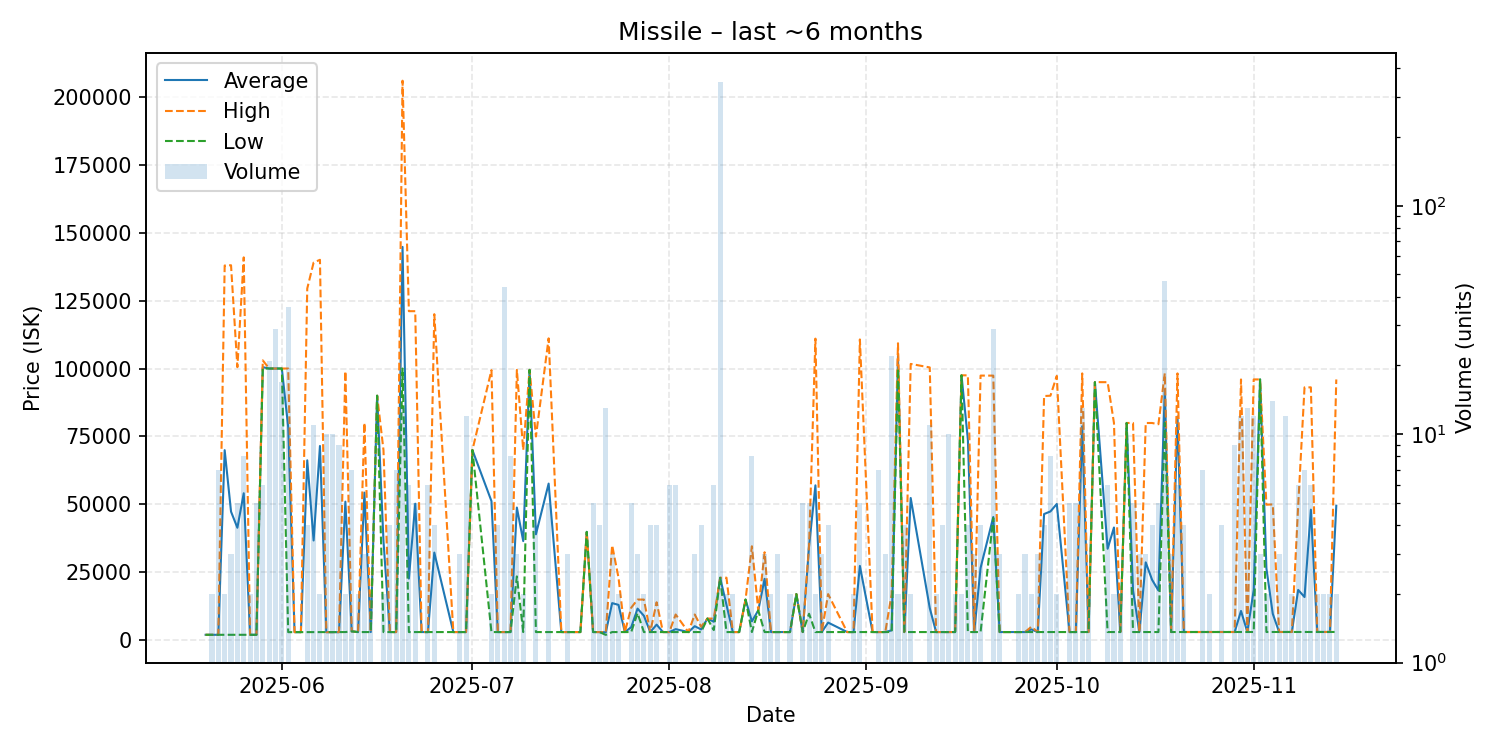

The table this chart was drawn from, first rows:
date, average, highest, lowest, order_count, volume
2025-05-20, 2026, 2026, 2026, 1, 1
2025-05-21, 2026, 2026, 2026, 1, 2
2025-05-22, 2026, 2026, 2026, 2, 7
2025-05-23, 69963, 137900, 2026, 2, 2
2025-05-24, 47351, 138000, 2026, 3, 3
2025-05-25, 41416, 100500, 2027, 3, 5
2025-05-26, 54106, 140900, 2029, 3, 8
2025-05-27, 2031, 2031, 2031, 1, 2
2025-05-28, 2032, 2032, 2031, 3, 5
2025-05-29, 100500, 103000, 100000, 6, 6
2025-05-30, 100000, 100000, 100000, 3, 21
2025-05-31, 100000, 100000, 100000, 7, 29
2025-06-01, 100000, 100000, 100000, 13, 17
2025-06-02, 78445, 100000, 3001, 5, 36
2025-06-03, 3001, 3001, 3001, 1, 1
2025-06-04, 3001, 3001, 3001, 1, 1
2025-06-05, 66226, 129450, 3001, 3, 4
2025-06-06, 36728, 139000, 3001, 8, 11
2025-06-07, 71500, 140000, 3001, 2, 2
2025-06-08, 3001, 3001, 3001, 3, 10
2025-06-09, 3001, 3001, 3001, 6, 10
2025-06-10, 3001, 3001, 3001, 3, 9
2025-06-11, 51016, 99000, 3032, 2, 2
2025-06-12, 3300, 3300, 3300, 4, 7
2025-06-13, 3032, 3032, 3032, 2, 2
2025-06-14, 54344, 80000, 3032, 3, 3
2025-06-15, 3032, 3032, 3032, 2, 2
2025-06-16, 90000, 90000, 90000, 1, 1
2025-06-17, 36516, 70000, 3032, 2, 2
2025-06-18, 3032, 3032, 3032, 3, 4
2025-06-19, 3032, 3032, 3032, 6, 7
2025-06-20, 144748, 205900, 99990, 8, 13
2025-06-21, 22710, 121100, 3032, 5, 6
2025-06-22, 50259, 121100, 3032, 4, 5
2025-06-23, 3032, 3032, 3032, 1, 1
2025-06-24, 3032, 3032, 3032, 3, 6
2025-06-25, 32274, 120000, 3032, 4, 4
2025-06-28, 3032, 3032, 3032, 1, 1
2025-06-29, 3032, 3032, 3032, 3, 3
2025-06-30, 3033, 3033, 3033, 2, 12
2025-07-01, 70000, 70000, 70000, 1, 1
2025-07-04, 51216, 99400, 3033, 2, 2
2025-07-05, 3033, 3033, 3033, 3, 4
2025-07-06, 3033, 3033, 3033, 6, 44
2025-07-07, 3033, 3033, 3033, 4, 8
2025-07-08, 48841, 99490, 23516, 3, 3
2025-07-09, 36516, 70000, 3033, 2, 2
2025-07-10, 99500, 99500, 99500, 1, 1
2025-07-11, 39016, 75000, 3033, 4, 4
2025-07-13, 57653, 111100, 3033, 4, 5
2025-07-15, 3033, 3033, 3033, 1, 1
2025-07-16, 3033, 3033, 3033, 3, 3
2025-07-17, 3033, 3033, 3033, 1, 1
2025-07-18, 3033, 3033, 3033, 1, 1
2025-07-19, 39900, 39900, 39900, 1, 1
2025-07-20, 3033, 3033, 3033, 4, 5
2025-07-21, 3033, 3033, 3032, 2, 4
2025-07-22, 2953, 3033, 2000, 5, 13
2025-07-23, 13685, 34990, 3033, 2, 3
2025-07-24, 13036, 23040, 3033, 2, 2
... 101 more rows
